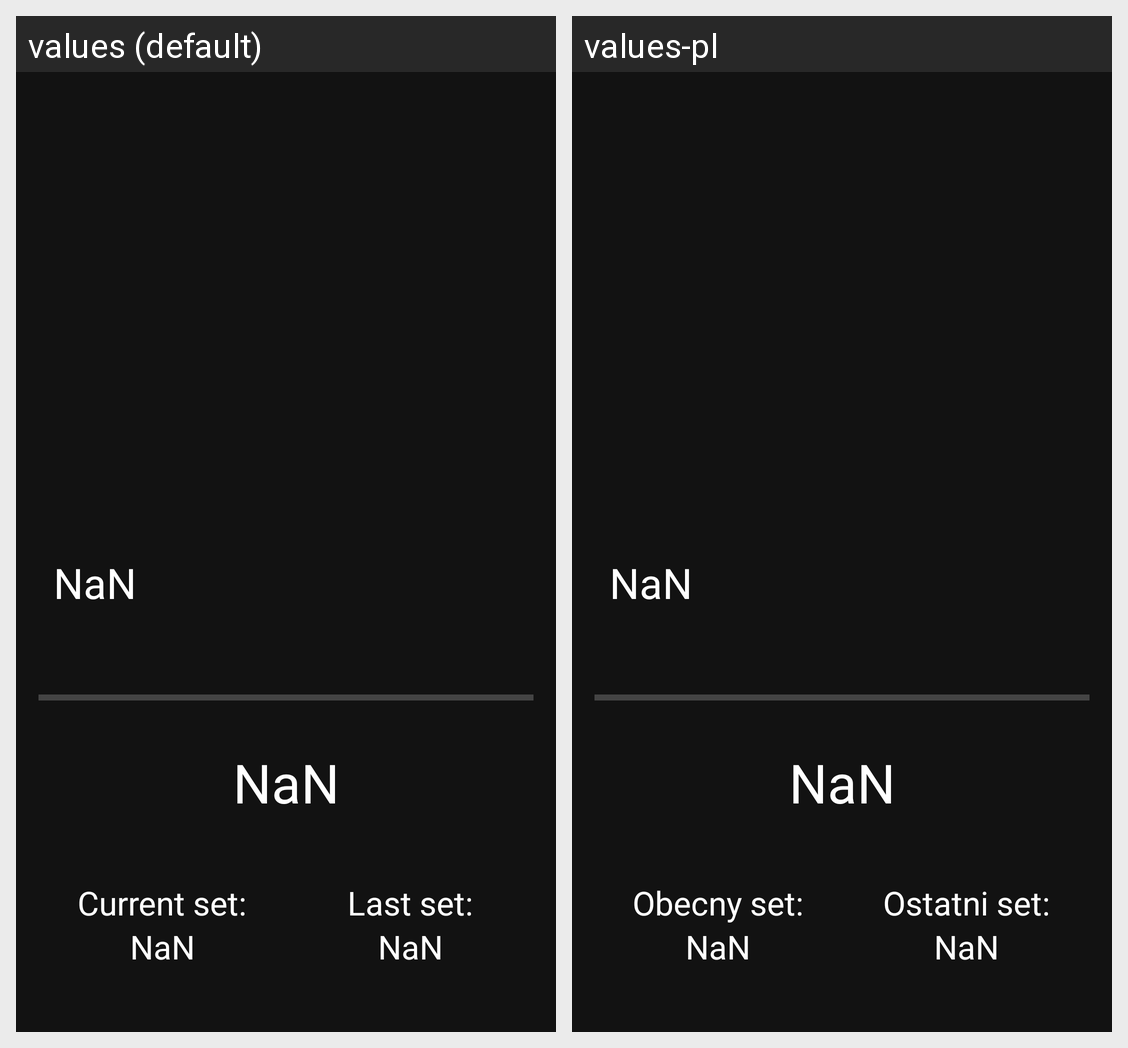

Locale-by-locale string values for the Android screen shown in this grid:
Android screen res/layout/fragment_time_exercise.xml rendered under 2 locales, left to right: values (default), values-pl. Device: Nexus 5 (rendered at 1080×1920; each locale shown at half size, 540×960, under a caption strip naming it); theme Theme.ExerciseApp.
Strings drawn on this screen, with the default value and each locale's value (text and hints the layout hard-codes, and strings that could not be matched under every locale, appear in the picture but are not listed):

nan
  values: NaN
  values-pl: NaN  [not translated; the default value is used]

current_set_d
  values: Current set:
  values-pl: Obecny set:

last_set_d
  values: Last set:
  values-pl: Ostatni set:
